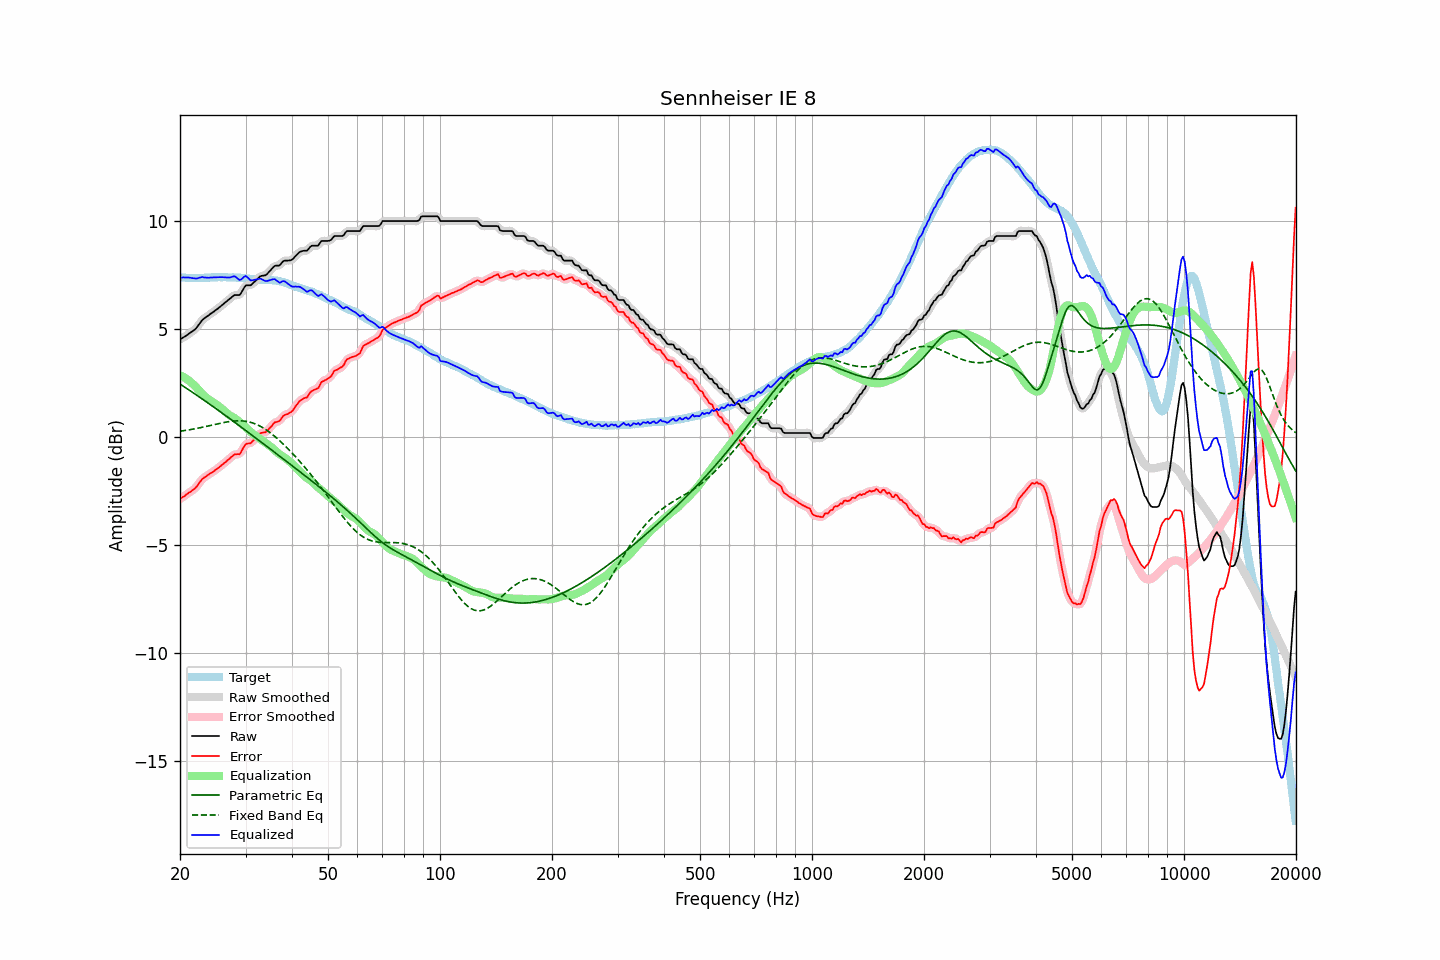

Source data for this figure (header and first rows):
frequency, raw, error, smoothed, error_smoothed, equalization, parametric_eq, fixed_band_eq, equalized_raw, equalized_smoothed, target
20.00, 4.51, -2.87, 4.51, -2.87, 2.85, 2.44, 0.26, 7.36, 7.36, 7.38
20.20, 4.55, -2.82, 4.55, -2.82, 2.82, 2.39, 0.27, 7.37, 7.37, 7.37
20.40, 4.60, -2.77, 4.60, -2.77, 2.78, 2.35, 0.28, 7.38, 7.37, 7.37
20.61, 4.64, -2.73, 4.64, -2.72, 2.73, 2.30, 0.29, 7.37, 7.37, 7.37
20.81, 4.69, -2.66, 4.69, -2.67, 2.68, 2.25, 0.31, 7.37, 7.37, 7.35
21.02, 4.74, -2.61, 4.74, -2.61, 2.63, 2.20, 0.32, 7.37, 7.37, 7.35
21.23, 4.79, -2.56, 4.79, -2.56, 2.57, 2.15, 0.33, 7.36, 7.36, 7.35
21.44, 4.84, -2.52, 4.84, -2.51, 2.51, 2.10, 0.34, 7.35, 7.35, 7.36
21.66, 4.90, -2.45, 4.89, -2.46, 2.45, 2.05, 0.36, 7.35, 7.34, 7.35
21.87, 4.95, -2.41, 4.95, -2.40, 2.37, 2.00, 0.37, 7.33, 7.33, 7.36
22.09, 5.02, -2.33, 5.03, -2.32, 2.30, 1.95, 0.38, 7.32, 7.33, 7.35
22.31, 5.12, -2.24, 5.12, -2.23, 2.22, 1.90, 0.40, 7.34, 7.33, 7.36
22.54, 5.22, -2.13, 5.22, -2.13, 2.14, 1.85, 0.41, 7.35, 7.36, 7.35
22.76, 5.32, -2.04, 5.32, -2.03, 2.05, 1.80, 0.43, 7.37, 7.37, 7.36
22.99, 5.42, -1.94, 5.41, -1.95, 1.98, 1.74, 0.45, 7.39, 7.38, 7.35
23.22, 5.47, -1.89, 5.48, -1.88, 1.90, 1.69, 0.46, 7.37, 7.38, 7.35
23.45, 5.53, -1.83, 5.53, -1.83, 1.84, 1.64, 0.48, 7.37, 7.37, 7.36
23.69, 5.58, -1.78, 5.58, -1.78, 1.78, 1.59, 0.49, 7.36, 7.36, 7.36
23.92, 5.63, -1.73, 5.63, -1.73, 1.73, 1.54, 0.51, 7.36, 7.36, 7.36
24.16, 5.69, -1.68, 5.69, -1.69, 1.68, 1.48, 0.53, 7.37, 7.36, 7.37
24.40, 5.74, -1.64, 5.74, -1.64, 1.63, 1.43, 0.54, 7.37, 7.37, 7.38
24.65, 5.79, -1.59, 5.79, -1.59, 1.58, 1.38, 0.56, 7.37, 7.38, 7.38
24.89, 5.85, -1.53, 5.85, -1.53, 1.53, 1.33, 0.58, 7.38, 7.38, 7.38
25.14, 5.90, -1.48, 5.90, -1.48, 1.48, 1.27, 0.60, 7.38, 7.38, 7.38
25.39, 5.96, -1.43, 5.96, -1.42, 1.42, 1.22, 0.61, 7.38, 7.38, 7.39
25.65, 6.02, -1.37, 6.02, -1.37, 1.37, 1.17, 0.63, 7.38, 7.38, 7.39
25.91, 6.08, -1.30, 6.08, -1.30, 1.31, 1.11, 0.64, 7.38, 7.38, 7.38
26.16, 6.14, -1.25, 6.14, -1.24, 1.24, 1.06, 0.66, 7.38, 7.38, 7.39
26.43, 6.20, -1.19, 6.20, -1.18, 1.18, 1.01, 0.67, 7.38, 7.38, 7.38
26.69, 6.26, -1.12, 6.26, -1.12, 1.11, 0.95, 0.69, 7.37, 7.37, 7.38
26.96, 6.32, -1.05, 6.32, -1.06, 1.05, 0.90, 0.70, 7.37, 7.37, 7.37
27.23, 6.38, -0.99, 6.38, -0.99, 0.99, 0.84, 0.71, 7.37, 7.38, 7.37
27.50, 6.45, -0.92, 6.45, -0.92, 0.95, 0.79, 0.72, 7.40, 7.40, 7.37
27.77, 6.51, -0.87, 6.51, -0.86, 0.91, 0.73, 0.73, 7.42, 7.42, 7.38
28.05, 6.56, -0.81, 6.55, -0.82, 0.86, 0.68, 0.74, 7.42, 7.41, 7.37
28.33, 6.56, -0.81, 6.55, -0.81, 0.81, 0.62, 0.74, 7.37, 7.37, 7.37
28.62, 6.56, -0.80, 6.56, -0.81, 0.76, 0.57, 0.74, 7.31, 7.31, 7.36
28.90, 6.56, -0.80, 6.58, -0.77, 0.69, 0.51, 0.74, 7.25, 7.28, 7.36
29.19, 6.65, -0.70, 6.66, -0.69, 0.63, 0.46, 0.74, 7.28, 7.29, 7.35
29.48, 6.78, -0.56, 6.78, -0.57, 0.57, 0.40, 0.74, 7.35, 7.35, 7.34
29.78, 6.91, -0.43, 6.90, -0.44, 0.50, 0.35, 0.73, 7.41, 7.40, 7.34
30.08, 7.01, -0.33, 6.98, -0.35, 0.43, 0.29, 0.72, 7.44, 7.41, 7.34
30.38, 7.01, -0.31, 7.01, -0.31, 0.36, 0.24, 0.71, 7.37, 7.37, 7.32
30.68, 7.01, -0.31, 7.02, -0.30, 0.29, 0.18, 0.69, 7.30, 7.31, 7.31
30.99, 7.01, -0.29, 7.03, -0.27, 0.22, 0.12, 0.67, 7.23, 7.25, 7.30
31.30, 7.08, -0.21, 7.08, -0.22, 0.16, 0.07, 0.65, 7.24, 7.24, 7.29
31.61, 7.15, -0.14, 7.14, -0.14, 0.11, 0.01, 0.62, 7.26, 7.25, 7.29
31.93, 7.22, -0.05, 7.22, -0.06, 0.05, -0.04, 0.59, 7.27, 7.27, 7.27
32.24, 7.29, 0.02, 7.29, 0.02, -0.00, -0.10, 0.56, 7.29, 7.29, 7.27
32.57, 7.36, 0.10, 7.36, 0.10, -0.06, -0.16, 0.53, 7.30, 7.30, 7.26
32.89, 7.43, 0.17, 7.42, 0.15, -0.11, -0.21, 0.49, 7.32, 7.30, 7.26
33.22, 7.45, 0.19, 7.44, 0.19, -0.16, -0.27, 0.45, 7.29, 7.28, 7.26
33.55, 7.46, 0.20, 7.46, 0.20, -0.21, -0.32, 0.40, 7.25, 7.25, 7.26
33.89, 7.47, 0.21, 7.48, 0.22, -0.26, -0.38, 0.36, 7.21, 7.22, 7.26
34.23, 7.52, 0.27, 7.53, 0.27, -0.32, -0.44, 0.31, 7.20, 7.21, 7.25
34.57, 7.60, 0.34, 7.59, 0.34, -0.37, -0.49, 0.25, 7.23, 7.22, 7.26
34.92, 7.68, 0.42, 7.68, 0.42, -0.43, -0.55, 0.20, 7.25, 7.25, 7.25
35.27, 7.76, 0.50, 7.76, 0.51, -0.49, -0.61, 0.14, 7.27, 7.28, 7.26
35.62, 7.84, 0.60, 7.84, 0.59, -0.55, -0.66, 0.08, 7.29, 7.29, 7.24
35.97, 7.91, 0.67, 7.89, 0.66, -0.62, -0.72, 0.02, 7.29, 7.27, 7.23
... 635 more rows
